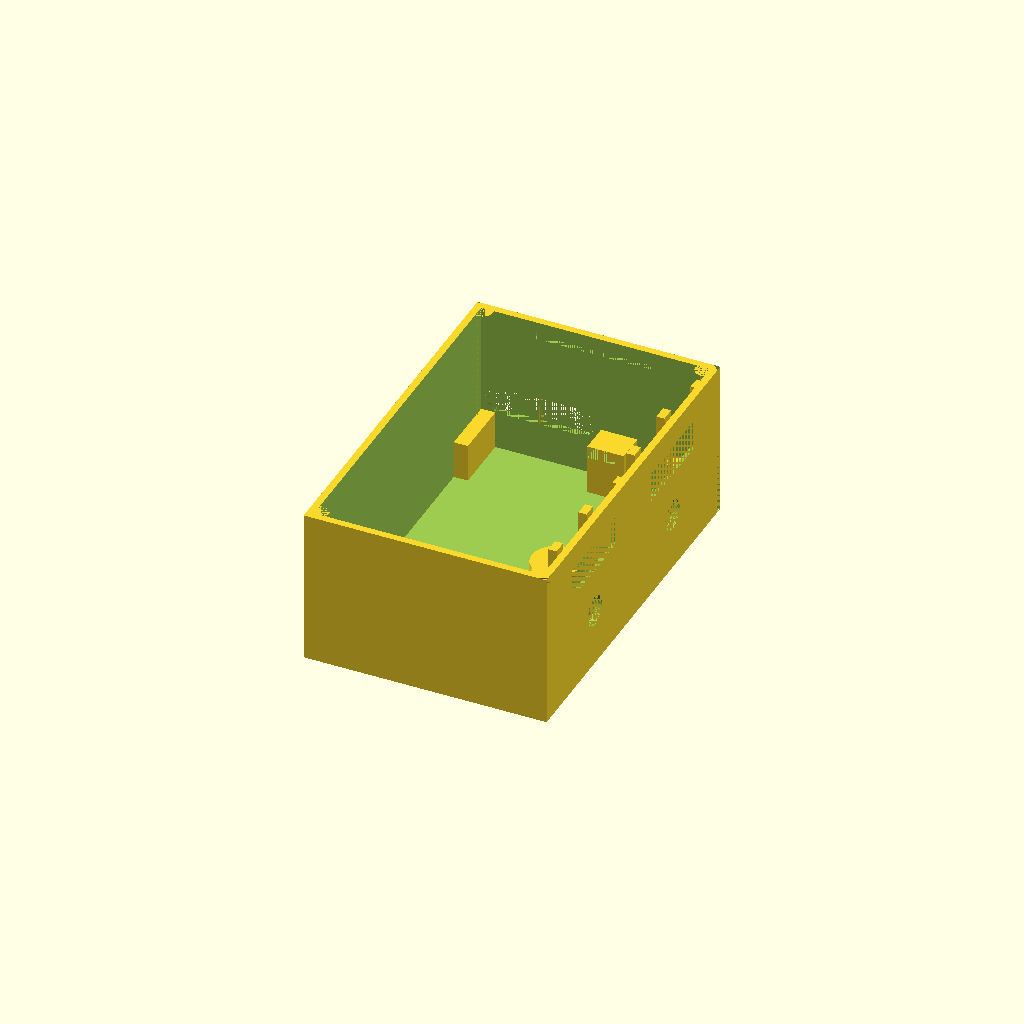
Cell 1: the model at its default parameters.
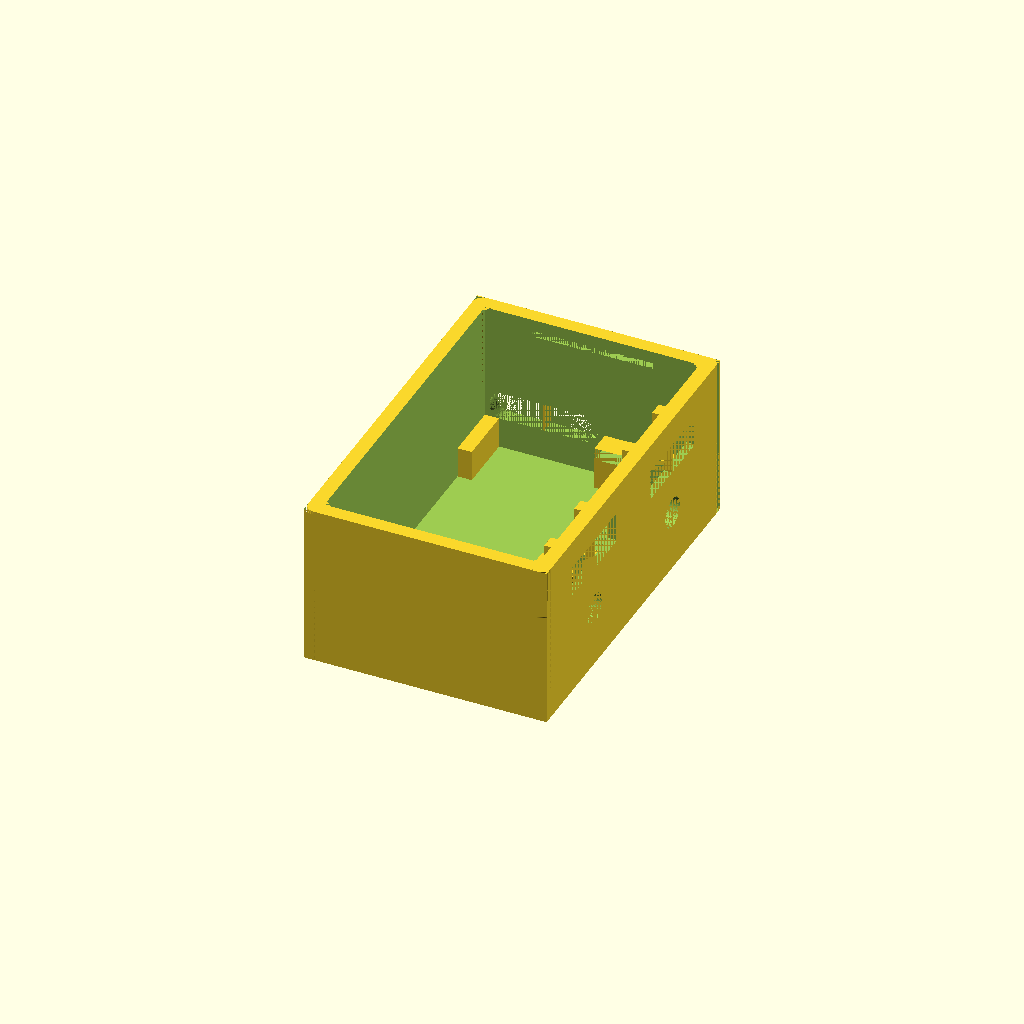
Cell 2 — resolution set to 0.7, the other parameters unchanged.
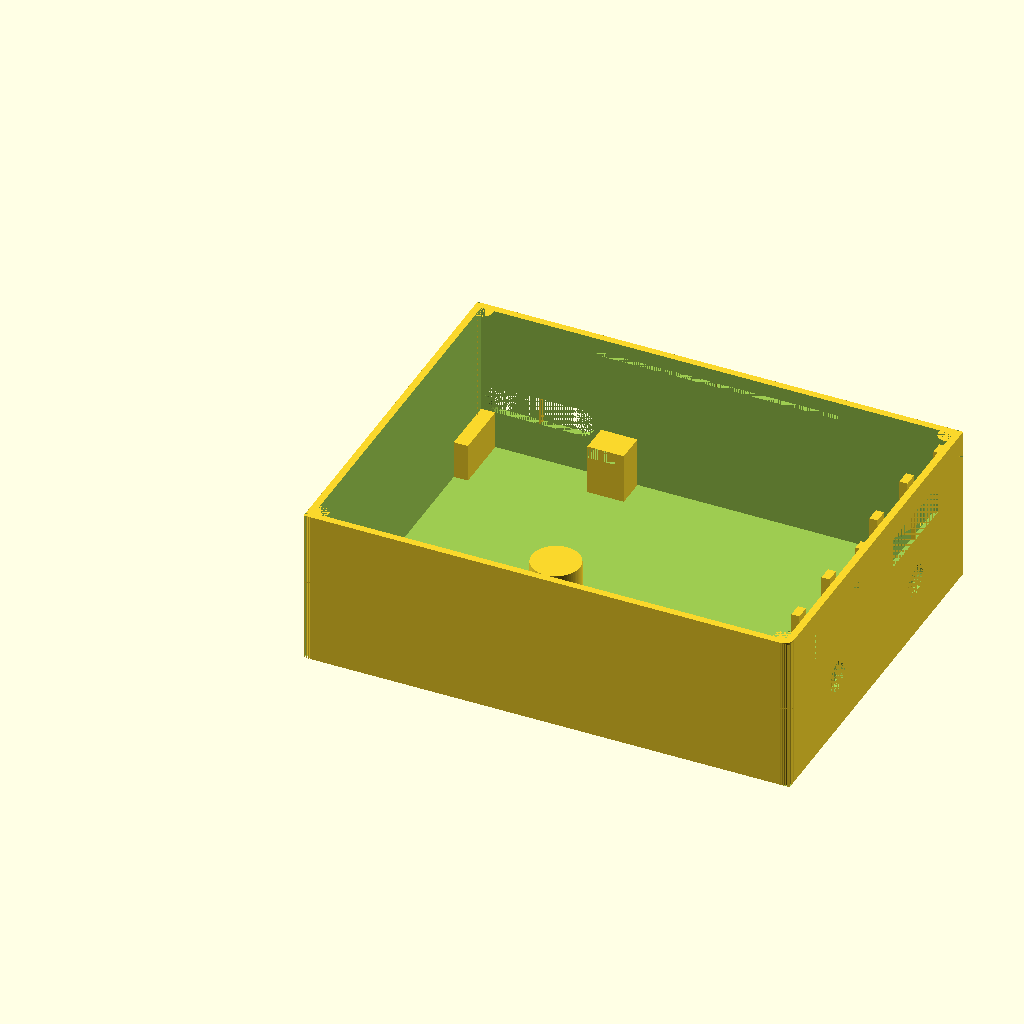
Cell 3: mainDepth = 120 (everything else at default).
One fixed orthographic camera (rotation 55°, 0°, 25°; colour scheme Cornfield) for every cell.
OpenSCAD source file Case/Old Designs/Prototype_V8.scad:
//everything is in units of millimeters
resolution = 0.35;

//variables to keep in-sync with the other scad file
mainShellThickness = 5 * resolution;
mainDepth = 60;
mainWidth = 92;
mainHeight = 37 + mainShellThickness;
caseCornerRadius = 2.5;
cylinderFragments = 70;

lidThickness = resolution * 4; //z-axis
lidLipWidth = resolution * 2;  //x & y axis thickness of the lip/wall
outerLipHeight = resolution * 5; //height above lidThickness
innerLipHeightAboveOuterLipHeight = resolution * 3;
innerLipHeight = outerLipHeight + innerLipHeightAboveOuterLipHeight; //height above lidThickness
spacingForLidLipFromCaseWall = resolution / 2;
margin = mainShellThickness + lidLipWidth + spacingForLidLipFromCaseWall;
marginFromSnapJointCutaway = resolution;

lidSnapJointProtrusionHeight = 1.5;
lidSnapJointWidth = mainDepth / 2;
lidSnapJointProtrusionLength = mainShellThickness - resolution;
lidSnapJointOffsetFromTop = 3;
extensionBeyondOuterLipForSnapJoint = 2;

/*TODO: remove?
lidSnapJointGapWidthForRemoval = 14;
lidSnapJointGapHeightForRemoval = 1.5;*/

//keep in-sync with the mounting plate file
mountingHoleRadius = 4.45;
mountingPillarRadius = mountingHoleRadius + 1.5;
mountingHoleHeight = 8.68;
mountingPillarHeight = mountingHoleHeight + 0.5;

supportBracketThickness = 0.45;

//////////////////////////////////////////////////////////////////////
//////////////////////////////////////////////////////////////////////
//////////////////////////////////////////////////////////////////////

frontFaceThickness = 3 * resolution;
displayEdgeBuffer = 0.8;
displayWidth = 22.5 + displayEdgeBuffer*2;
displayDepth = mainShellThickness;
displayHeight = 6 + displayEdgeBuffer*2;
displayYOffset = 8.6;
displayIndentWidth = 38.5;
displayIndentHeight = 12.4;
displayIndentYOffsetFromDisplayY = -5.7 - displayEdgeBuffer;
displayIndentZOffsetFromDisplayZ = -1.6 - displayEdgeBuffer;
displayTopOffset = displayIndentHeight + innerLipHeightAboveOuterLipHeight;
displayPinsYaxisWidth = 2.9;
displayThickness = 3.8; //this is used for the snap-fit mechanism 
displayBackLegThickness = 2;
knobAndDisplaySupportWallDepth = displayThickness  - (mainShellThickness - frontFaceThickness) + displayBackLegThickness;
knobAndDisplaySupportWallWidth = 3.5;
displaySideRetainingPillarThickness = displayThickness - (mainShellThickness - frontFaceThickness);
knobHoleYoffset = displayYOffset + (displayWidth / 2);
knobHoleZoffset = mainHeight - displayTopOffset - 11.1;
knobHoleRadius = 3.8;
knobHoleDepth = mainShellThickness + knobAndDisplaySupportWallDepth;
knobIndentSquareSideLength = 12.4;
knobHookYaxisOffset = 6;
knobHookYaxisWidth = 0.7;
knobHookXaxisDepth = knobHoleDepth - resolution;
knobHookZaxisHeight = 2.2;
gapBetweenTopOfKnobCutoutAndBottomOfDisplayCutout = (mainHeight - displayTopOffset + displayIndentZOffsetFromDisplayZ) - (knobHoleZoffset + knobIndentSquareSideLength/2);
pcbMountSpacingFromWallToCut = resolution * 2.5;
pcbMountHeight = mountingPillarHeight - mainShellThickness + 2; //height above mainShellThickness
pcbBoardThickness = 2;
pcbBoardDepth = 36.8;
pcbBoardWidth = 76.1;
pcbPadSideLength = 9;
pcbWallThickness = 1.8;
pcbOffsetX = mainShellThickness;
pcbOffsetY = mainWidth - mainShellThickness - pcbBoardWidth;
pcbShelfSideLength = 3;
pcbShelfThickness = 1;
pcbRearRightWidth = 14.5;
pcbRearRightDepth = 3.5;
pcbSnapJointHeadHeight = 4;
pcbSnapJointHeadProtrusionLength = pcbMountSpacingFromWallToCut + 1.3;
pcbSnapJointFlatLipLength = pcbSnapJointHeadHeight / 8;
usbSlotHeight = 7;
usbSlotWidth = 27 - usbSlotHeight;
usbSlotXoffset = pcbOffsetX + 1 + usbSlotHeight / 2;
usbSlotYoffset = pcbMountHeight; //offset above mainShellThickness
mountingHoleX = pcbOffsetX + pcbBoardDepth + pcbWallThickness + 0.5;


//MODULE snap joint for lid
module createLeftSideLidSnapJoint()
{
  translate([mainDepth/2 - lidSnapJointWidth/2, mainShellThickness - lidSnapJointProtrusionLength, mainHeight - lidSnapJointOffsetFromTop - lidSnapJointProtrusionHeight]) {
    cube([lidSnapJointWidth, lidSnapJointProtrusionLength, lidSnapJointProtrusionHeight]);
  };
  
  //gap for removing lid
  /*TODO: remove?
  translate([mainDepth/2 - lidSnapJointGapWidthForRemoval/2, 0, mainHeight - lidSnapJointGapHeightForRemoval]) {
    cube([lidSnapJointGapWidthForRemoval, mainShellThickness, lidSnapJointGapHeightForRemoval]);
  };*/
};

module cutoutLeftKnobStuff() {
  //left knob
  translate([mainDepth - knobHoleDepth, mainWidth/2 - knobHoleYoffset, knobHoleZoffset]) {
    rotate([0,90,0]) {
      cylinder(knobHoleDepth,knobHoleRadius,knobHoleRadius,$fn=cylinderFragments);
    };
  };
  //left knob hook slot
  translate([mainDepth - knobHoleDepth, mainWidth/2 - knobHoleYoffset - knobHookYaxisOffset - knobHookYaxisWidth, knobHoleZoffset - knobHookZaxisHeight / 2]) {
    cube([knobHookXaxisDepth, knobHookYaxisWidth, knobHookZaxisHeight]);
  };
  //left knob indent
  translate([mainDepth - knobHoleDepth, mainWidth/2 - knobHoleYoffset - knobIndentSquareSideLength/2, knobHoleZoffset - knobIndentSquareSideLength/2]) {
    cube([knobHoleDepth - mainShellThickness, knobIndentSquareSideLength, knobIndentSquareSideLength + gapBetweenTopOfKnobCutoutAndBottomOfDisplayCutout]);
  };
};
module cutoutRightKnobStuff() {
  //right knob
  translate([mainDepth - knobHoleDepth, mainWidth/2 + knobHoleYoffset, knobHoleZoffset]) {
    rotate([0,90,0]) {
      cylinder(knobHoleDepth,knobHoleRadius,knobHoleRadius,$fn=cylinderFragments);
    };
  };
  //right knob hook slot
  translate([mainDepth - knobHoleDepth, mainWidth/2 + knobHoleYoffset + knobHookYaxisOffset, knobHoleZoffset - knobHookZaxisHeight / 2]) {
    cube([knobHookXaxisDepth, knobHookYaxisWidth, knobHookZaxisHeight]);
  };
  //right knob indent
  translate([mainDepth - knobHoleDepth, mainWidth/2 + knobHoleYoffset - knobIndentSquareSideLength/2, knobHoleZoffset - knobIndentSquareSideLength/2]) {
    cube([knobHoleDepth - mainShellThickness, knobIndentSquareSideLength, knobIndentSquareSideLength + gapBetweenTopOfKnobCutoutAndBottomOfDisplayCutout]);
  };
};

module cutoutLeftDisplayIndent() {
  //left display indent to make the wall thinner
  translate([mainDepth - displayDepth, mainWidth/2 - displayWidth - displayYOffset + displayIndentYOffsetFromDisplayY, mainHeight - displayTopOffset + displayIndentZOffsetFromDisplayZ]) {
    cube([mainShellThickness - frontFaceThickness, displayIndentWidth, displayIndentHeight]);
  };
  //extra cutout for pins
  translate([mainDepth - displayDepth, mainWidth/2 - displayWidth - displayYOffset + displayIndentYOffsetFromDisplayY + 1, mainHeight - displayTopOffset + displayIndentZOffsetFromDisplayZ]) {
    cube([mainShellThickness - resolution*1.5, displayPinsYaxisWidth, displayIndentHeight]);
  };
};

module cutoutRightDisplayIndent() {
  //right display indent to make the wall thinner
  translate([mainDepth - displayDepth, mainWidth/2 + displayYOffset + displayIndentYOffsetFromDisplayY, mainHeight - displayTopOffset + displayIndentZOffsetFromDisplayZ]) {
    cube([mainShellThickness - frontFaceThickness, displayIndentWidth, displayIndentHeight]);
  };
  //extra cutout for pins
  translate([mainDepth - displayDepth, mainWidth/2 + displayYOffset + displayIndentYOffsetFromDisplayY, mainHeight - displayTopOffset + displayIndentZOffsetFromDisplayZ]) {
    cube([mainShellThickness - resolution*1.5, displayPinsYaxisWidth, displayIndentHeight]);
  };
};

//yOffset = the center of the rotary knob hole
module createBackLegSetForDisplays(yOffset) {
  translate([mainDepth - mainShellThickness - knobAndDisplaySupportWallDepth, yOffset - knobIndentSquareSideLength/2 - knobAndDisplaySupportWallWidth, knobHoleZoffset + knobIndentSquareSideLength/2 + gapBetweenTopOfKnobCutoutAndBottomOfDisplayCutout]) {
    createBackLegForDisplay();
  };
  
  translate([mainDepth - mainShellThickness - knobAndDisplaySupportWallDepth, yOffset + knobIndentSquareSideLength/2, knobHoleZoffset + knobIndentSquareSideLength/2 + gapBetweenTopOfKnobCutoutAndBottomOfDisplayCutout]) {
    createBackLegForDisplay();
  };
};

module createBackLegForDisplay() {
  //leg
  cube([displayBackLegThickness, knobAndDisplaySupportWallWidth, displayIndentHeight]);
};


union() {
  difference() {
    //main shell
    cube([mainDepth, mainWidth, mainHeight]);
    //cutting out the inside of the shell
    translate([mainShellThickness, mainShellThickness, mainShellThickness]) {
      cube([mainDepth - mainShellThickness * 2, mainWidth - mainShellThickness * 2, mainHeight]);
    };
    
    //left display
    translate([mainDepth - displayDepth, mainWidth/2 - displayWidth - displayYOffset, mainHeight - displayTopOffset]) {
      cube([displayDepth, displayWidth, displayHeight]);
    };
    cutoutLeftDisplayIndent();
    
    //right display
    translate([mainDepth - displayDepth, mainWidth/2 + displayYOffset, mainHeight - displayTopOffset]) {
      cube([displayDepth, displayWidth, displayHeight]);
    };
    cutoutRightDisplayIndent();
    
    cutoutLeftKnobStuff();
    cutoutRightKnobStuff();
    
    //usb cable and power switch slot right side.
    translate([usbSlotXoffset, mainWidth - mainShellThickness, mainShellThickness + usbSlotYoffset]) {
      cube([usbSlotWidth, mainShellThickness, usbSlotHeight]);
    };
    //NOTE: Keep in sync way below for cutting out the cylinder pillar
    translate([usbSlotXoffset, mainWidth - mainShellThickness, mainShellThickness + usbSlotYoffset + usbSlotHeight/2]) {
      rotate([270,90,0]) {
        cylinder(mainShellThickness, usbSlotHeight/2, usbSlotHeight/2, $fn=cylinderFragments);
      };
    };
    //circular edge cut-out for USB and switch
    translate([usbSlotXoffset + usbSlotWidth, mainWidth - mainShellThickness, mainShellThickness + usbSlotYoffset + usbSlotHeight/2]) {
      rotate([270,90,0]) {
        cylinder(mainShellThickness, usbSlotHeight/2, usbSlotHeight/2, $fn=cylinderFragments);
      };
    };
    
    //bottom mounting hole
    translate([mountingHoleX, mainWidth/2, 0]) {
      cylinder(mainShellThickness, mountingHoleRadius, mountingHoleRadius, $fn=cylinderFragments);
    };
    
    //cut out for case lid screw mounts and rounded edges, rear-left
    translate([0, 0, 0]) {
      cube([caseCornerRadius, caseCornerRadius, mainHeight]);
    };
    
    //cut out for case lid screw mounts and rounded edges, front-left
    translate([mainDepth - caseCornerRadius, 0, 0]) {
      cube([caseCornerRadius, caseCornerRadius, mainHeight]);
    };
    
    //cut out for case lid screw mounts and rounded edges, front-right
    translate([mainDepth - caseCornerRadius, mainWidth - caseCornerRadius, 0]) {
      cube([caseCornerRadius, caseCornerRadius, mainHeight]);
    };
    
    //cut out for case lid screw mounts and rounded edges, rear-right
    translate([0, mainWidth - caseCornerRadius, 0]) {
      cube([caseCornerRadius, caseCornerRadius, mainHeight]);
    };
    
    createLeftSideLidSnapJoint();
    
    translate([0,mainWidth,0]) {
      mirror([0,1,0]) {
        createLeftSideLidSnapJoint();
      };
    };
  };
  
  //////////////////////////////////////////////////////////////////////////////
  //////////////////////////////////////////////////////////////////////////////
  //////////////////////////////////////////////////////////////////////////////
  //outside main "difference" function
  //////////////////////////////////////////////////////////////////////////////
  //////////////////////////////////////////////////////////////////////////////
  //////////////////////////////////////////////////////////////////////////////
  
  //bottom mounting hole
  difference() {
    translate([mountingHoleX, mainWidth/2, 0]) {
      cylinder(mountingPillarHeight, mountingPillarRadius, mountingPillarRadius, $fn=cylinderFragments);
    };
    translate([mountingHoleX, mainWidth/2, 0]) {
      cylinder(mountingHoleHeight, mountingHoleRadius, mountingHoleRadius, $fn=cylinderFragments);
    };
  };
  
  //adding cylinder for case rounded edge, rear-left
  difference() {
    translate([caseCornerRadius, caseCornerRadius, 0]) {
      cylinder(mainHeight, caseCornerRadius, caseCornerRadius, $fn=cylinderFragments);
    };
    translate([mainShellThickness, mainShellThickness, mainShellThickness]) {
      cube([caseCornerRadius*2 - mainShellThickness, caseCornerRadius*2 - mainShellThickness, mainHeight - mainShellThickness]);
    };
  };

  //adding cylinder for case rounded edge, front-left
  difference() {
    translate([mainDepth - caseCornerRadius, caseCornerRadius, 0]) {
      cylinder(mainHeight, caseCornerRadius, caseCornerRadius, $fn=cylinderFragments);
    };
    translate([mainDepth - caseCornerRadius*2, mainShellThickness, mainShellThickness]) {
      cube([caseCornerRadius*2 - mainShellThickness, caseCornerRadius*2 - mainShellThickness, mainHeight - mainShellThickness]);
    };
  };

  //adding cylinder for case rounded edge, front-right
  difference() {
    translate([mainDepth - caseCornerRadius, mainWidth - caseCornerRadius, 0]) {
      cylinder(mainHeight, caseCornerRadius, caseCornerRadius, $fn=cylinderFragments);
    };
    translate([mainDepth - caseCornerRadius*2, mainWidth - caseCornerRadius*2, mainShellThickness]) {
      cube([caseCornerRadius*2 - mainShellThickness, caseCornerRadius*2 - mainShellThickness, mainHeight - mainShellThickness]);
    };
    //special-case, remove the stuff for indented-display again
    cutoutRightDisplayIndent();
  };

  //adding cylinder for case rounded edge, rear-right
  difference() {
    translate([caseCornerRadius, mainWidth - caseCornerRadius, 0]) {
      cylinder(mainHeight, caseCornerRadius, caseCornerRadius, $fn=cylinderFragments);
    };
    translate([mainShellThickness, mainWidth - caseCornerRadius*2, mainShellThickness]) {
      cube([caseCornerRadius*2 - mainShellThickness, caseCornerRadius*2 - mainShellThickness, mainHeight - mainShellThickness]);
    };
    
    //NOTE: keep in sync with USB code far above, USB curved cut-out
    translate([usbSlotXoffset, mainWidth - mainShellThickness, mainShellThickness + usbSlotYoffset + usbSlotHeight/2]) {
      rotate([270,90,0]) {
        cylinder(mainShellThickness, usbSlotHeight/2, usbSlotHeight/2, $fn=cylinderFragments);
      };
    };
  };

  
  //mounting seat for PCB, rear-left side
  difference() {
    translate([pcbOffsetX, pcbOffsetY - pcbWallThickness, mainShellThickness]) {
      cube([2.5*pcbPadSideLength - pcbWallThickness, pcbPadSideLength, pcbMountHeight + pcbBoardThickness]);
    };
    translate([pcbOffsetX, pcbOffsetY, mainShellThickness + pcbMountHeight]) {
      cube([2.5*pcbPadSideLength - pcbWallThickness, pcbPadSideLength - pcbWallThickness, pcbBoardThickness]);
    };
    //cut a slot so the side has flex
    translate([pcbOffsetX, pcbOffsetY, mainShellThickness]) {
      cube([2.5*pcbPadSideLength - pcbWallThickness, pcbMountSpacingFromWallToCut, pcbMountHeight]);
    };
    //cut a slot away from the side wall so it can flex
    translate([mainShellThickness, pcbOffsetY - pcbWallThickness, mainShellThickness]) {
      cube([pcbMountSpacingFromWallToCut, pcbWallThickness, pcbMountHeight + pcbBoardThickness]);
    };
  };
  //PCB snap joint rear-left
  translate([pcbOffsetX + pcbMountSpacingFromWallToCut, pcbOffsetY - pcbWallThickness, mainShellThickness + pcbMountHeight + pcbBoardThickness]) {
    polyhedron(
      points=[[0,0,0], //0
              [0, pcbWallThickness + pcbSnapJointHeadProtrusionLength, 0], //1
              [2.5*pcbPadSideLength - pcbMountSpacingFromWallToCut - pcbWallThickness, pcbWallThickness + pcbSnapJointHeadProtrusionLength, 0], //2
              [2.5*pcbPadSideLength - pcbMountSpacingFromWallToCut - pcbWallThickness, 0, 0], //3
              [0, pcbWallThickness + pcbSnapJointHeadProtrusionLength, pcbSnapJointFlatLipLength], //4
              [2.5*pcbPadSideLength - pcbMountSpacingFromWallToCut - pcbWallThickness, pcbWallThickness + pcbSnapJointHeadProtrusionLength, pcbSnapJointFlatLipLength], //5
              [0, pcbWallThickness, pcbSnapJointHeadHeight], //6
              [2.5*pcbPadSideLength - pcbMountSpacingFromWallToCut - pcbWallThickness, pcbWallThickness, pcbSnapJointHeadHeight], //7
              [0, 0, pcbSnapJointHeadHeight], //8
              [2.5*pcbPadSideLength - pcbMountSpacingFromWallToCut - pcbWallThickness, 0, pcbSnapJointHeadHeight]], //9
      faces=[[0,1,2,3],
             [1,4,5,2],
             [4,6,7,5],
             [6,8,9,7],
             [9,8,0,3],
             [1,0,8,6,4],
             [5,7,9,3,2]]
    );
  };
  //3D printing supports for PCB snap joint in rear-left
  translate([pcbOffsetX + pcbMountSpacingFromWallToCut*3, pcbOffsetY + pcbSnapJointHeadProtrusionLength - supportBracketThickness, pcbMountHeight + mainShellThickness]) {
    cube([supportBracketThickness, supportBracketThickness - 0.15, pcbBoardThickness]);
  };
  translate([pcbOffsetX + pcbPadSideLength*2.5 - pcbMountSpacingFromWallToCut*5, pcbOffsetY + pcbSnapJointHeadProtrusionLength - supportBracketThickness, pcbMountHeight + mainShellThickness]) {
    cube([supportBracketThickness, supportBracketThickness - 0.15, pcbBoardThickness]);
  };
  
  //mounting seat for PCB, front-right side
  difference() {
    translate([pcbOffsetX + pcbBoardDepth - pcbPadSideLength + pcbWallThickness, mainWidth - pcbPadSideLength, mainShellThickness]) {
      cube([pcbPadSideLength, pcbPadSideLength, pcbMountHeight + pcbBoardThickness + pcbShelfThickness]);
    };
    translate([pcbOffsetX + pcbBoardDepth - pcbPadSideLength + pcbWallThickness, mainWidth - pcbPadSideLength, mainShellThickness + pcbMountHeight]) {
      cube([pcbPadSideLength - pcbWallThickness, pcbPadSideLength, pcbBoardThickness + pcbShelfThickness]);
    };
  };
  //shelf, front-right
  translate([pcbOffsetX + pcbBoardDepth - pcbShelfSideLength*2 + pcbWallThickness, mainWidth - mainShellThickness - pcbShelfSideLength/2, mainShellThickness + pcbMountHeight + pcbBoardThickness]) { //0.5 buffer for the board
    cube([pcbShelfSideLength*2, pcbShelfSideLength/2, pcbShelfThickness]);
  };
  //3D print support for shelf
  /*TODO: temporarily removed?:
  translate([pcbOffsetX + pcbBoardDepth - pcbShelfSideLength*2 + pcbWallThickness, mainWidth - mainShellThickness - pcbShelfSideLength/2, mainShellThickness + pcbMountHeight]) { //0.5 buffer for the board
    cube([supportBracketThickness, supportBracketThickness, pcbBoardThickness]);
  };*/

  //mounting seat for PCB, rear-right side
  translate([pcbOffsetX, mainWidth - mainShellThickness - pcbRearRightWidth, mainShellThickness]) {
    cube([pcbRearRightDepth, pcbRearRightWidth, pcbMountHeight]); //measurements taken from PCB board
  };
  
  createLeftLidSnapJoint3dPrintedSupports(); //left side
  translate([0, mainWidth, 0]) {
    mirror([0,1,0]) {
      createLeftLidSnapJoint3dPrintedSupports(); //right side
    };
  };




  //jail-bars over display slots
  translate([mainDepth - frontFaceThickness, mainWidth/2 - displayYOffset - displayWidth/2 - supportBracketThickness/4, mainHeight - displayTopOffset]) {
    cube([frontFaceThickness, supportBracketThickness/2, displayHeight]);
  };
  translate([mainDepth - frontFaceThickness, mainWidth/2 + displayYOffset + displayWidth/2 - supportBracketThickness/4, mainHeight - displayTopOffset]) {
    cube([frontFaceThickness, supportBracketThickness/2, displayHeight]);
  };
  //jail-bar over USB slot:
  usbJailBarSpacing = 2;
  translate([usbSlotXoffset + usbSlotWidth/2 - supportBracketThickness/2, mainWidth - mainShellThickness, mainShellThickness + usbSlotYoffset]) {
    cube([supportBracketThickness, mainShellThickness, usbSlotHeight]);
  };
  
  //supporting vertical wall for left rotary
  //left knob supporting walls
  difference() {
    union() {
      translate([mainDepth - mainShellThickness - knobAndDisplaySupportWallDepth, mainWidth/2 - knobHoleYoffset - knobIndentSquareSideLength/2 - knobAndDisplaySupportWallWidth, mainShellThickness]) {
        cube([knobAndDisplaySupportWallDepth, knobAndDisplaySupportWallWidth, knobHoleZoffset + knobIndentSquareSideLength/2 + gapBetweenTopOfKnobCutoutAndBottomOfDisplayCutout - mainShellThickness]);
      };
      translate([mainDepth - mainShellThickness - knobAndDisplaySupportWallDepth, mainWidth/2 - knobHoleYoffset + knobIndentSquareSideLength/2, mainShellThickness]) {
        cube([knobAndDisplaySupportWallDepth, knobAndDisplaySupportWallWidth, knobHoleZoffset + knobIndentSquareSideLength/2 + gapBetweenTopOfKnobCutoutAndBottomOfDisplayCutout - mainShellThickness]);
      };
    };
    cutoutLeftKnobStuff();
  };
  //right knob supporting walls
  difference() {
    union() {
      translate([mainDepth - mainShellThickness - knobAndDisplaySupportWallDepth, mainWidth/2 + knobHoleYoffset - knobIndentSquareSideLength/2 - knobAndDisplaySupportWallWidth, mainShellThickness]) {
        cube([knobAndDisplaySupportWallDepth, knobAndDisplaySupportWallWidth, knobHoleZoffset + knobIndentSquareSideLength/2 + gapBetweenTopOfKnobCutoutAndBottomOfDisplayCutout - mainShellThickness]);
      };
      translate([mainDepth - mainShellThickness - knobAndDisplaySupportWallDepth, mainWidth/2 + knobHoleYoffset + knobIndentSquareSideLength/2, mainShellThickness]) {
        cube([knobAndDisplaySupportWallDepth, knobAndDisplaySupportWallWidth, knobHoleZoffset + knobIndentSquareSideLength/2 + gapBetweenTopOfKnobCutoutAndBottomOfDisplayCutout - mainShellThickness]);
      };
    };
    cutoutRightKnobStuff();
  };
 
  //support snap joins for left & right displays
  createBackLegSetForDisplays(mainWidth/2 - knobHoleYoffset);
  createBackLegSetForDisplays(mainWidth/2 + knobHoleYoffset);
  
  //left display, left support bracket
  translate([mainDepth - frontFaceThickness - displayThickness, mainWidth/2 - displayWidth - displayYOffset + displayIndentYOffsetFromDisplayY - displaySideRetainingPillarThickness, mainShellThickness]) {
    cube([displayThickness - (mainShellThickness - frontFaceThickness), displaySideRetainingPillarThickness, mainHeight - mainShellThickness - displayTopOffset + displayIndentZOffsetFromDisplayZ + displayIndentHeight]);
  };
  //center support bracket
  translate([mainDepth - frontFaceThickness - displayThickness, mainWidth/2 - displayWidth - displayYOffset + displayIndentYOffsetFromDisplayY + displayIndentWidth, mainShellThickness]) {
    cube([displayThickness - (mainShellThickness - frontFaceThickness), displayYOffset*2 + displayWidth - displayIndentWidth, mainHeight - mainShellThickness - displayTopOffset + displayIndentZOffsetFromDisplayZ + displayIndentHeight]);
  };
  //right display, right support bracket
  translate([mainDepth - frontFaceThickness - displayThickness, mainWidth/2 + displayYOffset + displayIndentYOffsetFromDisplayY + displayIndentWidth, mainShellThickness]) {
    cube([displayThickness - (mainShellThickness - frontFaceThickness), displaySideRetainingPillarThickness, mainHeight - mainShellThickness - displayTopOffset + displayIndentZOffsetFromDisplayZ + displayIndentHeight]);
  };
};

module createLeftLidSnapJoint3dPrintedSupports() {
  snapJoint3dPrintedSupportRadius = supportBracketThickness/2;
  translate([mainDepth/2 - snapJoint3dPrintedSupportRadius, mainShellThickness - snapJoint3dPrintedSupportRadius, mainHeight - lidSnapJointOffsetFromTop - lidSnapJointProtrusionHeight]) {
    cylinder(lidSnapJointProtrusionHeight,snapJoint3dPrintedSupportRadius,snapJoint3dPrintedSupportRadius,$fn=8);
  };
};
  
Parameter table extracted from the source (name, type, default, range or options):
resolution: number, default 0.35
mainDepth: number, default 60
mainWidth: number, default 92
caseCornerRadius: number, default 2.5
cylinderFragments: number, default 70
lidSnapJointProtrusionHeight: number, default 1.5
lidSnapJointOffsetFromTop: number, default 3
extensionBeyondOuterLipForSnapJoint: number, default 2
mountingHoleRadius: number, default 4.45
mountingHoleHeight: number, default 8.68
supportBracketThickness: number, default 0.45
displayEdgeBuffer: number, default 0.8
displayYOffset: number, default 8.6
displayIndentWidth: number, default 38.5
displayIndentHeight: number, default 12.4
displayPinsYaxisWidth: number, default 2.9
displayThickness: number, default 3.8
displayBackLegThickness: number, default 2
knobAndDisplaySupportWallWidth: number, default 3.5
knobHoleRadius: number, default 3.8
knobIndentSquareSideLength: number, default 12.4
knobHookYaxisOffset: number, default 6
knobHookYaxisWidth: number, default 0.7
knobHookZaxisHeight: number, default 2.2
pcbBoardThickness: number, default 2
pcbBoardDepth: number, default 36.8
pcbBoardWidth: number, default 76.1
pcbPadSideLength: number, default 9
pcbWallThickness: number, default 1.8
pcbShelfSideLength: number, default 3
pcbShelfThickness: number, default 1
pcbRearRightWidth: number, default 14.5
pcbRearRightDepth: number, default 3.5
pcbSnapJointHeadHeight: number, default 4
usbSlotHeight: number, default 7
